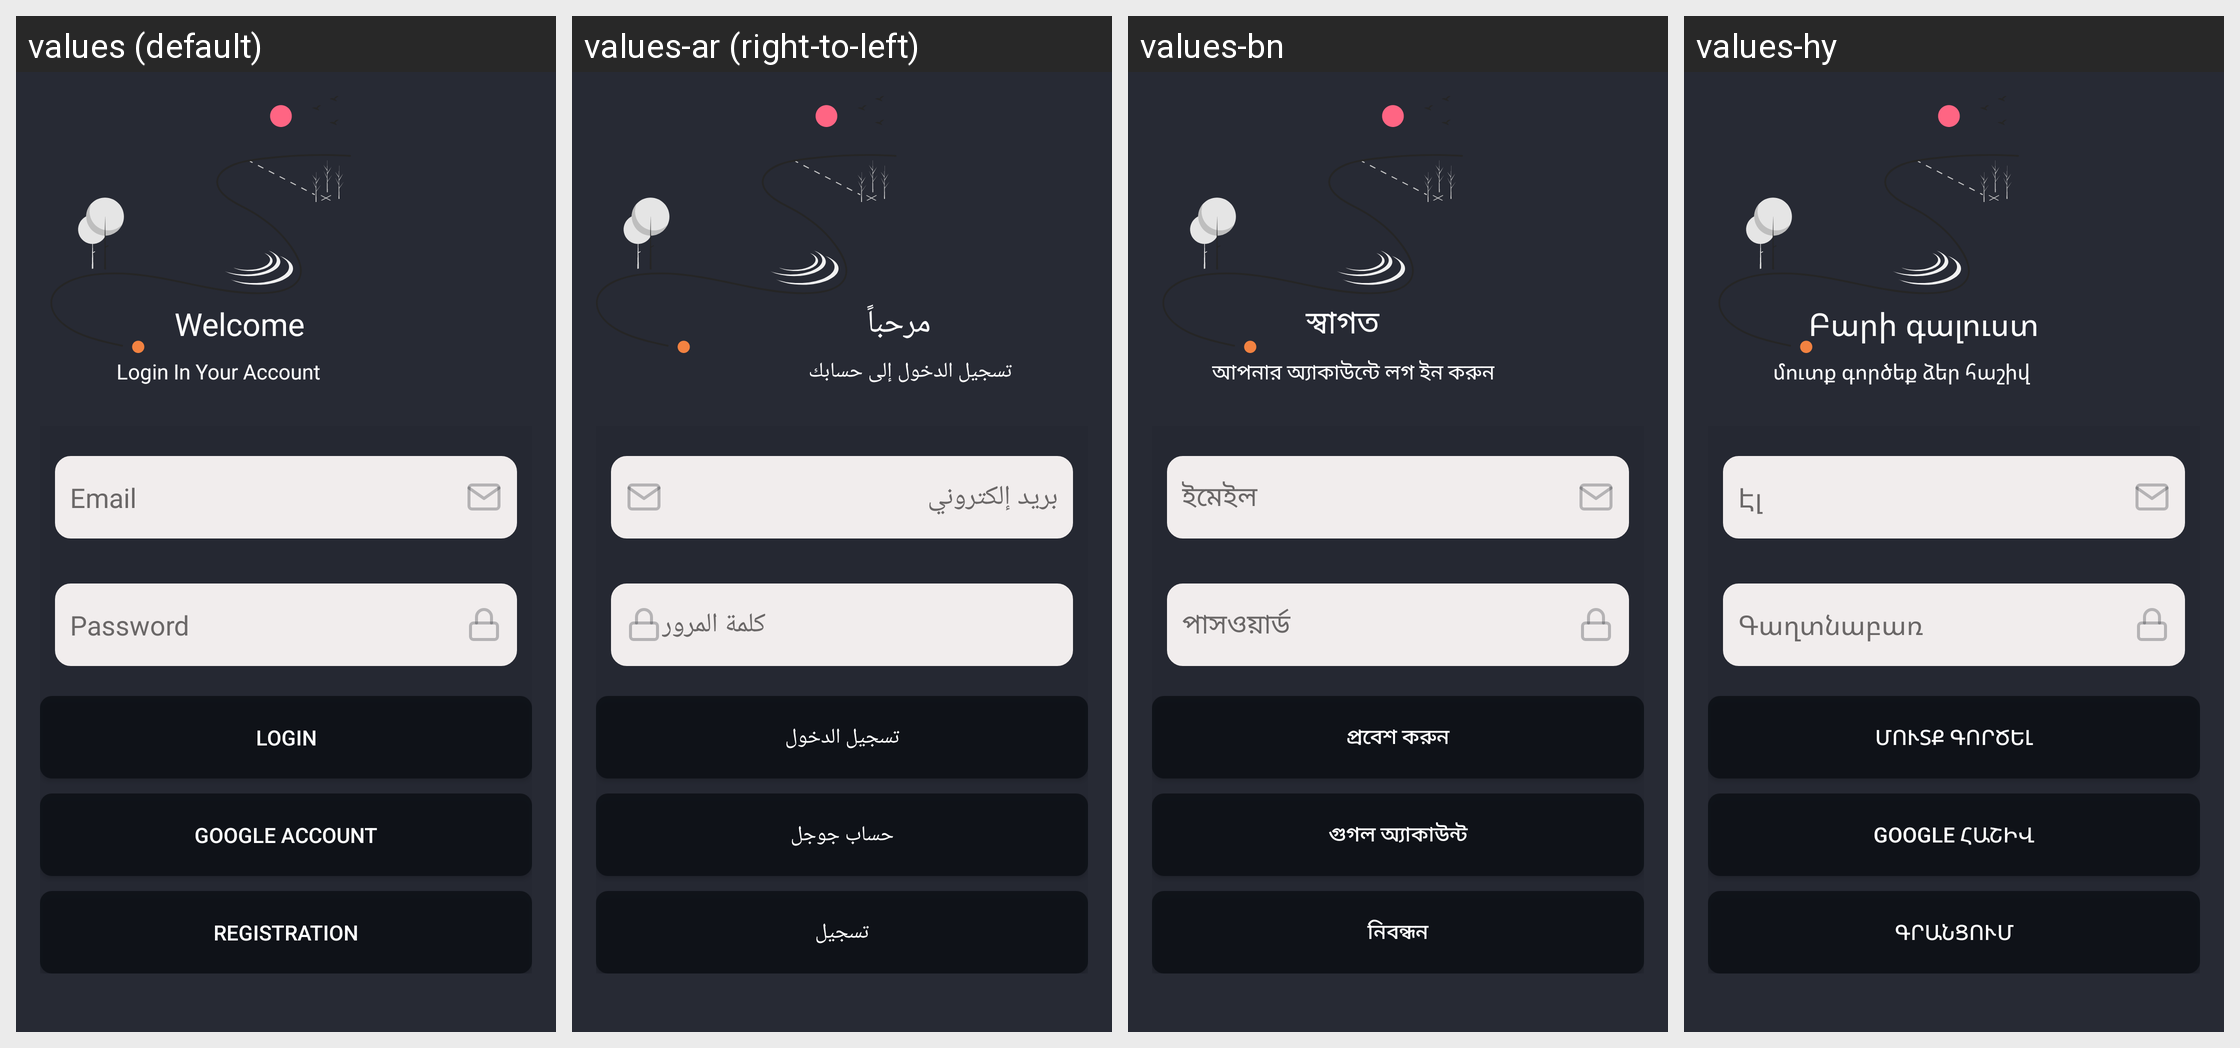

Translations of the strings shown on this Android screen, per locale in the grid:
Android screen res/layout/fragment_login.xml rendered under 4 locales, left to right: values (default), values-ar (right-to-left), values-bn, values-hy. Device: Nexus 5 (rendered at 1080×1920; each locale shown at half size, 540×960, under a caption strip naming it); theme Theme.Light.
Other locales in the repository, not shown: values-ab, values-af, values-am, values-az, values-be, values-bg, values-bs, values-de, values-en, values-es, values-eu, values-my, values-pt, values-ru, values-sq, values-uz, values-zh, values-zh-rCN, values-zh-rTW.
Strings drawn on this screen, with the default value and each locale's value (text and hints the layout hard-codes, and strings that could not be matched under every locale, appear in the picture but are not listed):

prompt_email
  values: Email
  values-ar: بريد إلكتروني
  values-bn: ইমেইল
  values-hy: Էլ

prompt_password
  values: Password
  values-ar: كلمة المرور
  values-bn: পাসওয়ার্ড
  values-hy: Գաղտնաբառ

action_sign_in
  values: Login
  values-ar: تسجيل الدخول
  values-bn: প্রবেশ করুন
  values-hy: Մուտք գործել

google_login
  values: Google account
  values-ar: حساب جوجل
  values-bn: গুগল অ্যাকাউন্ট
  values-hy: Google հաշիվ

registration_button
  values: Registration
  values-ar: تسجيل
  values-bn: নিবন্ধন
  values-hy: Գրանցում

Welcome
  values: Welcome
  values-ar: مرحباً
  values-bn: স্বাগত
  values-hy: Բարի գալուստ

LoginInYourAcc
  values: Login In Your Account
  values-ar: تسجيل الدخول إلى حسابك
  values-bn: আপনার অ্যাকাউন্টে লগ ইন করুন
  values-hy: մուտք գործեք ձեր հաշիվ
